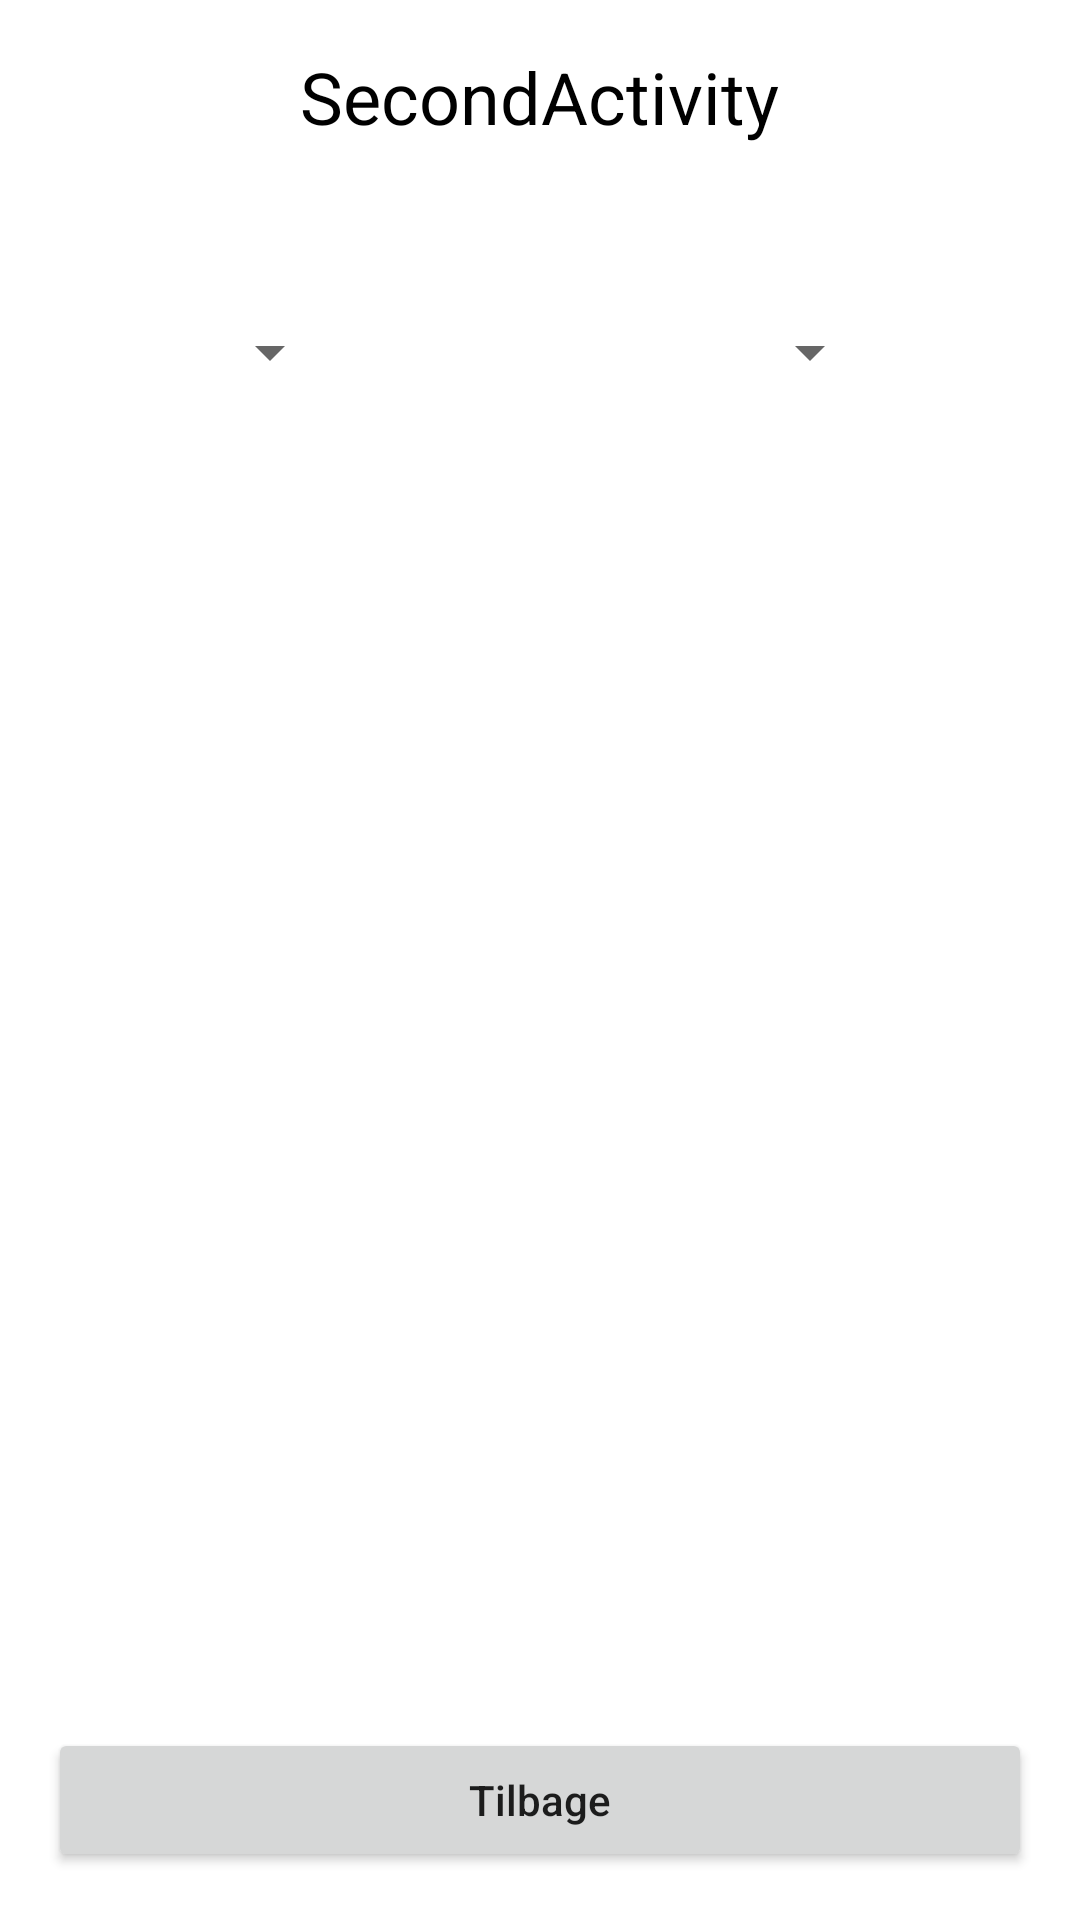

This screen was rendered from an Android layout file. Write that file and the resources it references.
<!-- AndroidManifest.xml: application theme Theme.ActivityII -->
<!-- res/layout/activity_second.xml -->
<?xml version="1.0" encoding="utf-8"?>
<LinearLayout xmlns:android="http://schemas.android.com/apk/res/android"
    xmlns:app="http://schemas.android.com/apk/res-auto"
    xmlns:tools="http://schemas.android.com/tools"
    android:layout_width="match_parent"
    android:layout_height="match_parent"
    android:orientation="vertical"
    android:padding="16dp"
    tools:context=".SecondActivity">

    <TextView
        android:layout_width="wrap_content"
        android:layout_height="wrap_content"
        android:layout_gravity="center_horizontal"
        android:text="SecondActivity"
        android:textColor="@color/black"
        android:textSize="24sp" />


    <TextView
        android:id="@+id/txt_msgSecond"
        android:layout_width="wrap_content"
        android:layout_height="wrap_content"
        android:layout_gravity="center_horizontal"
        android:layout_marginTop="30dp"
        android:textSize="20sp" />

    <LinearLayout
        android:layout_width="match_parent"
        android:layout_height="wrap_content"
        android:paddingHorizontal="50dp">

        <Spinner
            android:id="@+id/spn_drink"
            android:layout_width="wrap_content"
            android:layout_height="wrap_content" />
        <Space
            android:layout_width="wrap_content"
            android:layout_height="wrap_content"
            android:layout_weight="1" />
        <Spinner
            android:id="@+id/spn_mad"
            android:layout_width="wrap_content"
            android:layout_height="wrap_content" />
    </LinearLayout>

    <Space
        android:layout_width="wrap_content"
        android:layout_height="wrap_content"
        android:layout_weight="1" />

    <Button
        android:id="@+id/btn_closeSecond"
        android:layout_width="match_parent"
        android:layout_height="wrap_content"
        android:text="Tilbage"
        android:textAllCaps="false" />

</LinearLayout>
<!-- resources referenced by this layout -->
<resources>
  <style name="Theme.ActivityII" parent="Theme.MaterialComponents.DayNight.DarkActionBar">
          
          <item name="colorPrimary">@color/purple_500</item>
          <item name="colorPrimaryVariant">@color/purple_700</item>
          <item name="colorOnPrimary">@color/white</item>
          
          <item name="colorSecondary">@color/teal_200</item>
          <item name="colorSecondaryVariant">@color/teal_700</item>
          <item name="colorOnSecondary">@color/black</item>
          
          <item name="android:statusBarColor" tools:targetApi="l">?attr/colorPrimaryVariant</item>
          
      </style>
  <!-- not gathered from this repository: default colours our renderer supplied (Android Studio template values) -->
  <color name="purple_500">#FF6200EE</color>
  <color name="purple_700">#FF3700B3</color>
  <color name="teal_200">#FF03DAC5</color>
  <color name="teal_700">#FF018786</color>
  <color name="black">#FF000000</color>
  <color name="white">#FFFFFFFF</color>
</resources>
